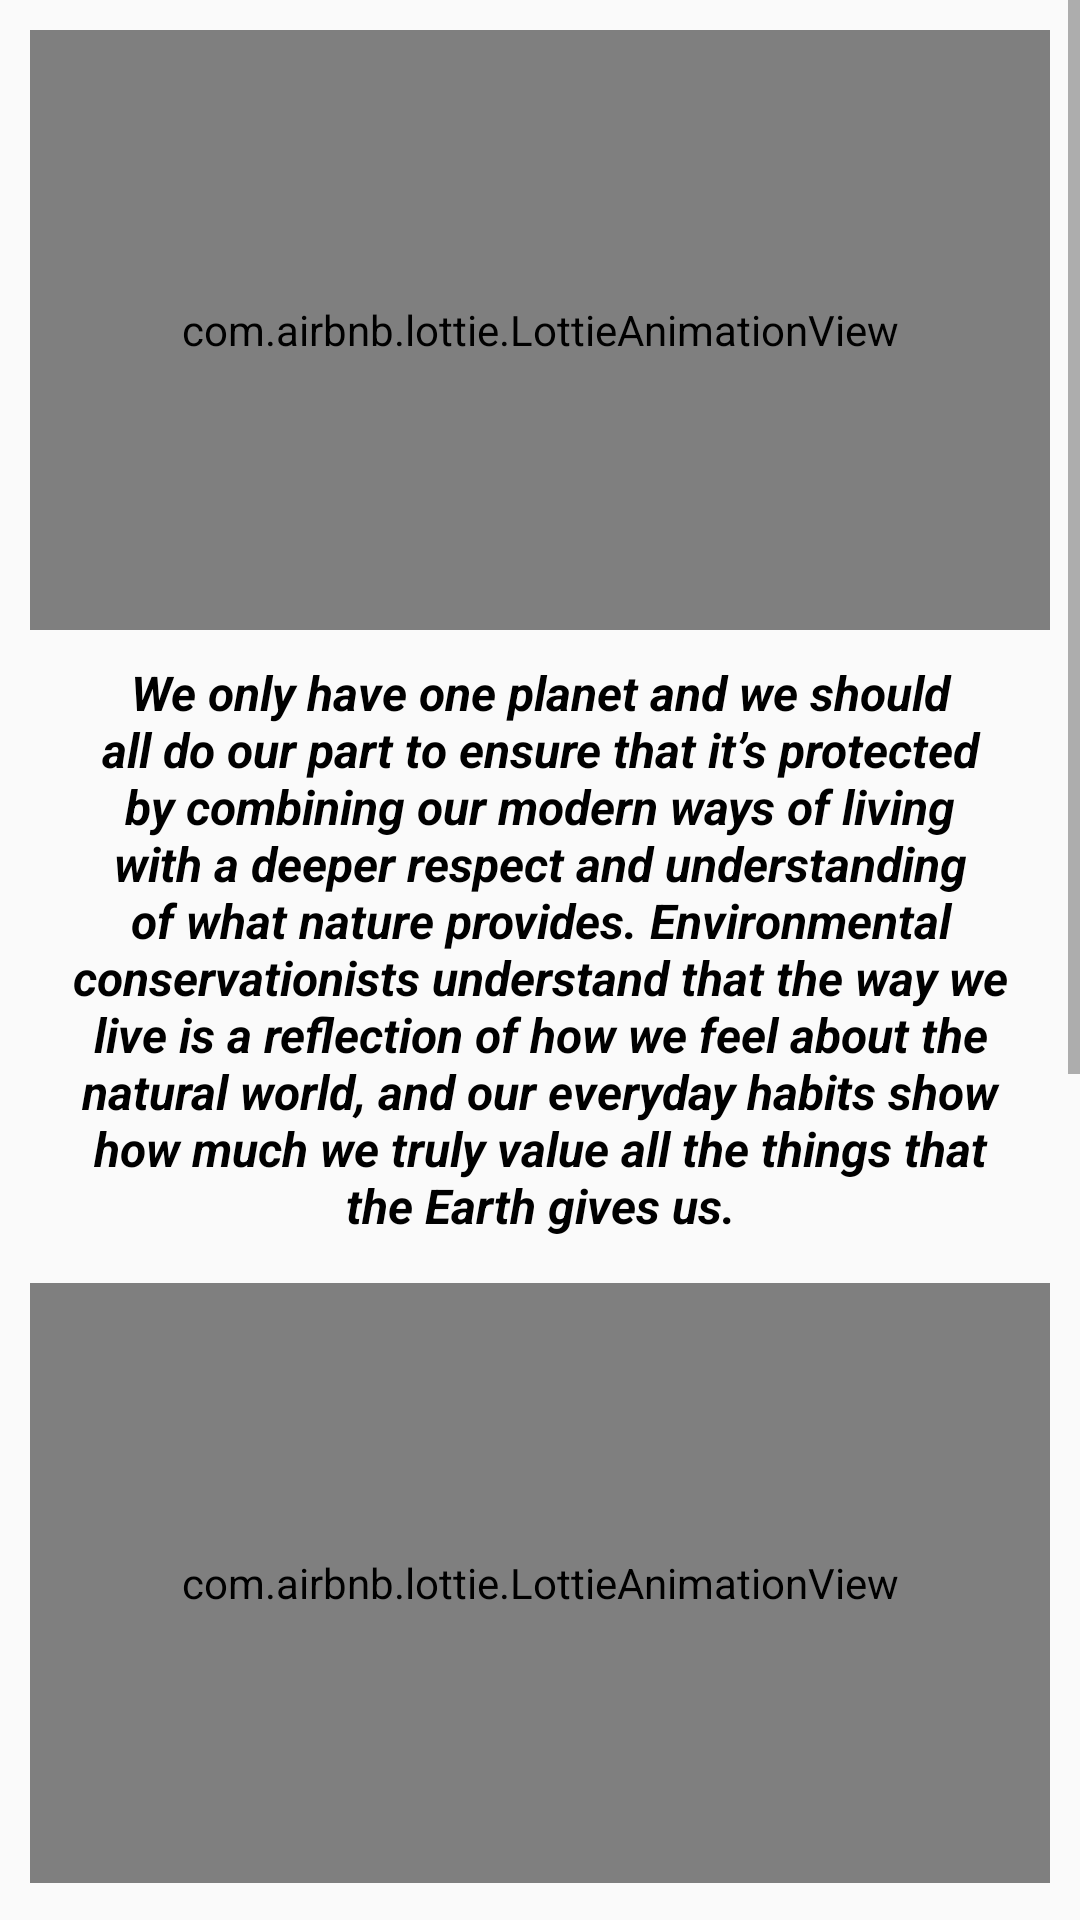

The Android layout XML behind this screen, and the referenced resources:
<!-- AndroidManifest.xml: application theme Theme.RecycleHome -->
<!-- res/layout/fragment_home.xml -->
<?xml version="1.0" encoding="utf-8"?>
<LinearLayout xmlns:android="http://schemas.android.com/apk/res/android"
    xmlns:app="http://schemas.android.com/apk/res-auto"
    xmlns:tools="http://schemas.android.com/tools"
    android:layout_width="match_parent"
    android:layout_height="match_parent"
    android:orientation="vertical"
    tools:context=".ui.home_Advertiser.HomeFragment" >
    <ScrollView
        android:layout_width="match_parent"
        android:layout_height="match_parent">

        <LinearLayout
            android:layout_width="match_parent"
            android:layout_height="wrap_content"
            android:layout_margin="10dp"
            android:orientation="vertical">

            <LinearLayout
                android:layout_width="match_parent"
                android:layout_height="wrap_content"
                android:layout_marginBottom="5dp"
                android:background="@drawable/border"
                android:orientation="vertical">

                <com.airbnb.lottie.LottieAnimationView
                    android:layout_width="match_parent"
                    android:layout_height="200dp"
                    android:layout_weight="0"
                    app:lottie_autoPlay="true"
                    app:lottie_rawRes="@raw/ecologyisometricanimation" />

                <TextView
                    android:id="@+id/textView5"
                    android:layout_width="match_parent"
                    android:layout_height="wrap_content"
                    android:layout_margin="10dp"
                    android:layout_weight="0"
                    android:gravity="center"
                    android:text="@string/advice_one"
                    android:textColor="@color/black"
                    android:textSize="16sp"
                    android:textStyle="bold|italic" />
            </LinearLayout>

            <LinearLayout
                android:layout_width="match_parent"
                android:layout_height="match_parent"
                android:layout_marginBottom="5dp"
                android:background="@drawable/border"
                android:orientation="vertical">

                <com.airbnb.lottie.LottieAnimationView
                    android:layout_width="match_parent"
                    android:layout_height="200dp"
                    android:layout_weight="0"
                    app:lottie_autoPlay="true"
                    app:lottie_rawRes="@raw/recyclingymbolanimated" />

                <TextView
                    android:id="@+id/textView6"
                    android:layout_width="match_parent"
                    android:layout_height="wrap_content"
                    android:layout_margin="10dp"
                    android:layout_weight="0"
                    android:gravity="center"
                    android:text="@string/advice_two"
                    android:textColor="@color/black"
                    android:textSize="16sp"
                    android:textStyle="bold|italic" />
            </LinearLayout>

            <LinearLayout
                android:layout_width="match_parent"
                android:layout_height="match_parent"
                android:background="@drawable/border"
                android:orientation="vertical">

                <com.airbnb.lottie.LottieAnimationView
                    android:layout_width="match_parent"
                    android:layout_height="200dp"
                    android:layout_weight="0"
                    app:lottie_autoPlay="true"
                    app:lottie_rawRes="@raw/earth" />

                <TextView
                    android:id="@+id/textView9"
                    android:layout_width="match_parent"
                    android:layout_height="wrap_content"
                    android:layout_margin="10dp"
                    android:layout_weight="0"
                    android:gravity="center"
                    android:text="@string/advice_three"
                    android:textColor="@color/black"
                    android:textSize="16sp"
                    android:textStyle="bold|italic" />
            </LinearLayout>
        </LinearLayout>
    </ScrollView>
</LinearLayout>
<!-- resources referenced by this layout -->
<resources>
  <color name="black">#FF000000</color>
  <string name="advice_one">We only have one planet and we should all do our part to ensure that it’s protected by combining our modern ways of living with a deeper respect and understanding of what nature provides. Environmental conservationists understand that the way we live is a reflection of how we feel about the natural world, and our everyday habits show how much we truly value all the things that the Earth gives us.</string>
  <string name="advice_three">Since the era of industrialisation, human beings have assumed that the planet is something to tame and control, to be outside of and apart from. As a result, many practices from factories and chemicals on the farm, to cars and mass manufacturing have left scars on the environment that we now have an obligation to heal and restore.</string>
  <string name="advice_two">You are part of the environment and your very well-being depends on the healthiness and well-being of the environment around you. Your food, your air, your water and your sense of overall well-being are all sourced from nature.</string>
  <style name="Theme.RecycleHome" parent="Theme.AppCompat.Light.NoActionBar">
          
          <item name="colorPrimary">@color/purple_500</item>
          <item name="colorPrimaryVariant">@color/purple_700</item>
          <item name="colorOnPrimary">@color/white</item>
          
          <item name="colorSecondary">@color/teal_200</item>
          <item name="colorSecondaryVariant">@color/teal_700</item>
          <item name="colorOnSecondary">@color/black</item>
          
          <item name="android:statusBarColor" tools:targetApi="l">?attr/colorPrimaryVariant</item>
          
      </style>
  <color name="purple_500">#FF6200EE</color>
  <color name="purple_700">#FF3700B3</color>
  <color name="white">#FFFFFFFF</color>
  <color name="teal_200">#FF03DAC5</color>
  <color name="teal_700">#FF018786</color>
</resources>
